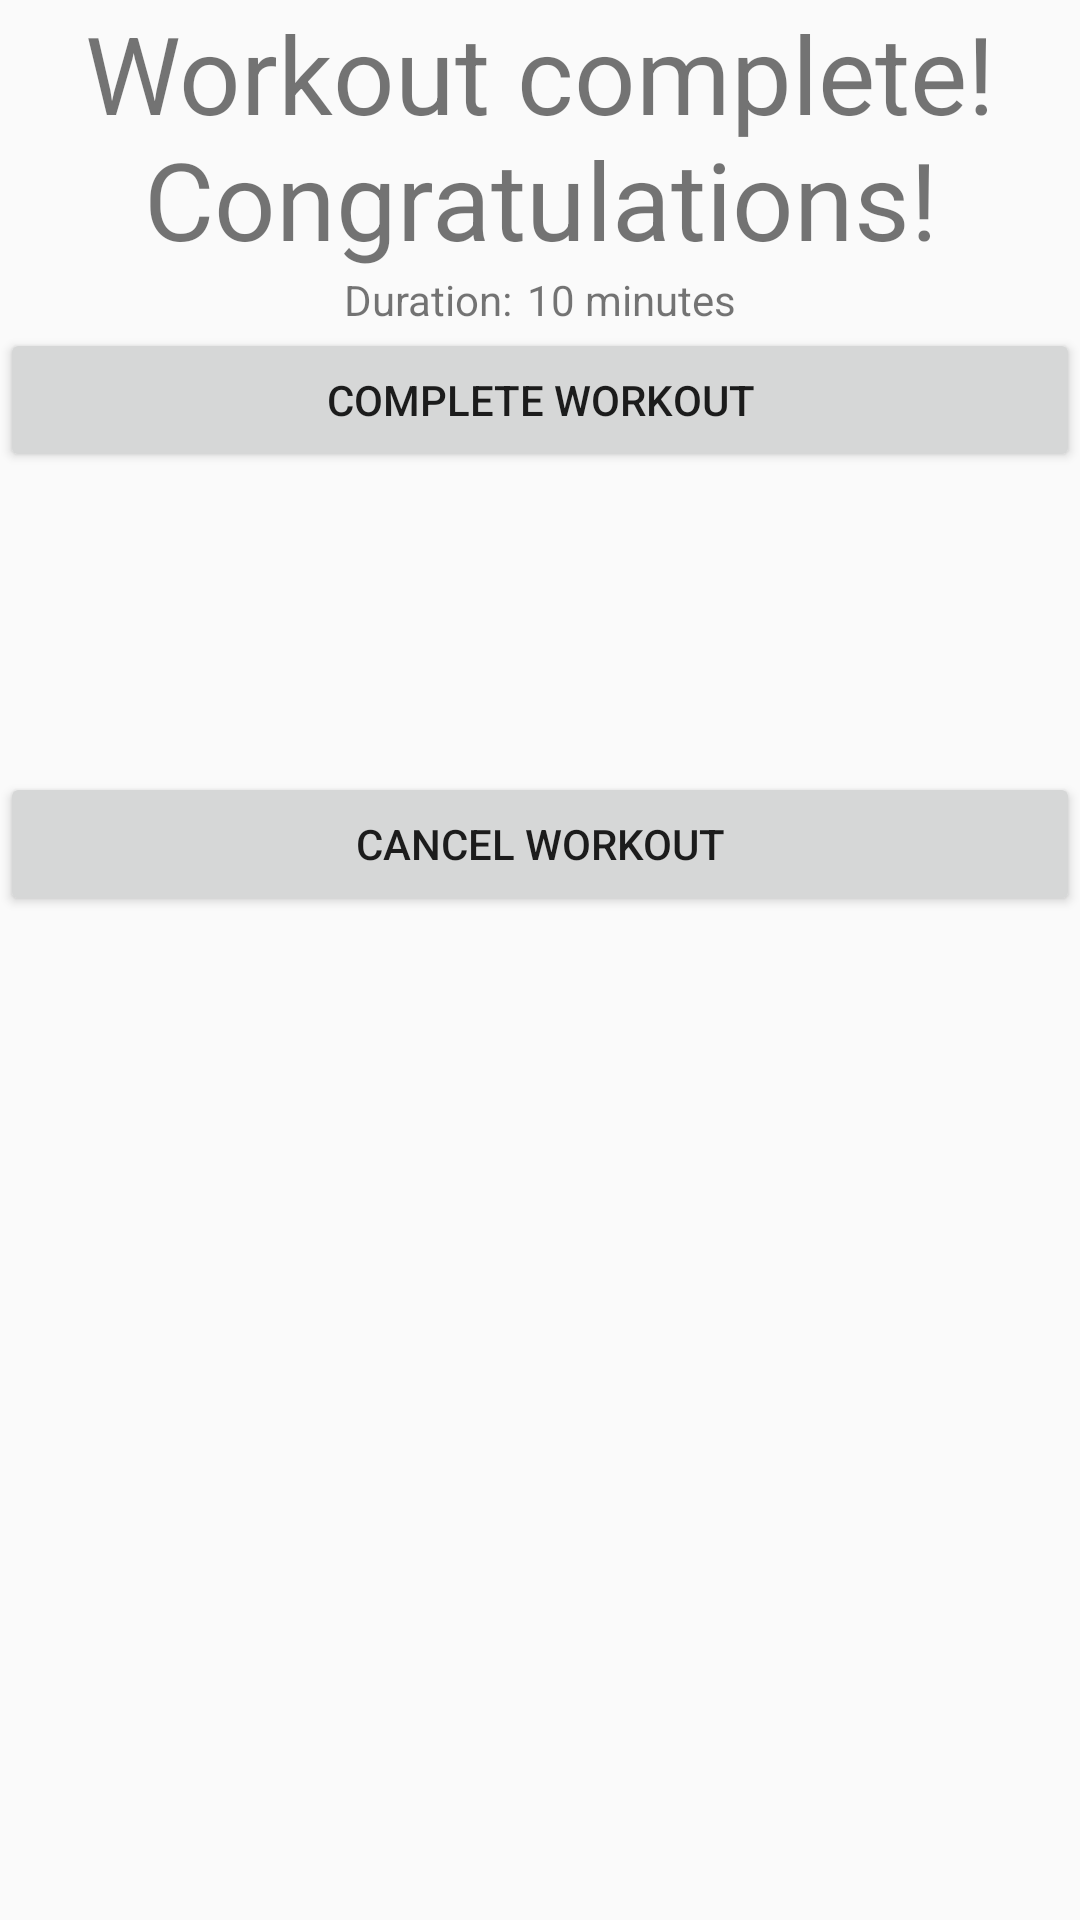

Produce the Android XML layout that renders to this screen, including the resource entries it uses.
<!-- AndroidManifest.xml: application theme AppTheme -->
<!-- res/layout/content_workout_complete.xml -->
<?xml version="1.0" encoding="utf-8"?>
<androidx.constraintlayout.widget.ConstraintLayout
    xmlns:android="http://schemas.android.com/apk/res/android"
    xmlns:app="http://schemas.android.com/apk/res-auto"
    xmlns:tools="http://schemas.android.com/tools"
    android:layout_width="match_parent"
    android:layout_height="match_parent"
    app:layout_behavior="@string/appbar_scrolling_view_behavior"
    tools:context=".Screens.WorkoutComplete"
    tools:showIn="@layout/activity_workout_complete">

    <LinearLayout
        android:layout_width="match_parent"
        android:layout_height="match_parent"
        android:orientation="vertical">

        <TextView
            android:id="@+id/textView2"
            android:layout_width="match_parent"
            android:layout_height="wrap_content"
            android:text="@string/workout_complete"
            android:textAlignment="center"
            android:textSize="36sp"/>

        <LinearLayout
            android:layout_width="match_parent"
            android:layout_height="wrap_content"
            android:textAlignment="center">

            <TextView
                android:layout_width="wrap_content"
                android:layout_height="wrap_content"
                android:layout_weight="1"
                android:paddingEnd="5dp"
                android:text="@string/duration"
                android:textAlignment="textEnd"/>

            <TextView
                android:id="@+id/tv_duration"
                android:layout_width="wrap_content"
                android:layout_height="wrap_content"
                android:layout_weight="1"
                android:text="10 minutes"/>
        </LinearLayout>

        <Button
            android:id="@+id/btn_CompleteWorkout"
            android:layout_width="match_parent"
            android:layout_height="wrap_content"
            android:text="@string/complete_workout"/>

        <Space
            android:layout_width="match_parent"
            android:layout_height="100dp"/>

        <Button
            android:id="@+id/cancel_workout"
            android:layout_width="match_parent"
            android:layout_height="wrap_content"
            android:text="Cancel Workout"/>
    </LinearLayout>
</androidx.constraintlayout.widget.ConstraintLayout>
<!-- res/layout/activity_workout_complete.xml (included above) -->
<?xml version="1.0" encoding="utf-8"?>
<androidx.coordinatorlayout.widget.CoordinatorLayout
    xmlns:android="http://schemas.android.com/apk/res/android"
    xmlns:app="http://schemas.android.com/apk/res-auto"
    xmlns:tools="http://schemas.android.com/tools"
    android:layout_width="match_parent"
    android:layout_height="match_parent"
    tools:context=".Screens.WorkoutComplete">

    <com.google.android.material.appbar.AppBarLayout
        android:layout_width="match_parent"
        android:layout_height="wrap_content"
        android:theme="@style/AppTheme.AppBarOverlay">

        <androidx.appcompat.widget.Toolbar
            android:id="@+id/toolbar"
            android:layout_width="match_parent"
            android:layout_height="?attr/actionBarSize"
            android:background="?attr/colorPrimary"
            app:popupTheme="@style/AppTheme.PopupOverlay"/>

    </com.google.android.material.appbar.AppBarLayout>

    <include layout="@layout/content_workout_complete"/>

    <com.google.android.material.floatingactionbutton.FloatingActionButton
        android:id="@+id/fab"
        android:layout_width="wrap_content"
        android:layout_height="wrap_content"
        android:layout_gravity="bottom|end"
        android:layout_margin="@dimen/fab_margin"
        app:srcCompat="@android:drawable/ic_dialog_email"/>

</androidx.coordinatorlayout.widget.CoordinatorLayout>
<!-- resources referenced by this layout -->
<resources>
  <string name="complete_workout">Complete Workout</string>
  <string name="duration">Duration:</string>
  <string name="workout_complete">Workout complete! Congratulations!</string>
  <style name="AppTheme.AppBarOverlay" parent="ThemeOverlay.AppCompat.Dark.ActionBar" />
  <style name="AppTheme.PopupOverlay" parent="ThemeOverlay.AppCompat.Light" />
  <style name="AppTheme" parent="Theme.AppCompat.Light.DarkActionBar">
          
          <item name="colorPrimary">@color/colorPrimary</item>
          <item name="colorPrimaryDark">@color/colorPrimaryDark</item>
          <item name="colorAccent">@color/colorAccent</item>
          <item name="android:windowActivityTransitions">true</item>
      </style>
  <color name="colorPrimary">#008577</color>
  <color name="colorPrimaryDark">#00574B</color>
  <color name="colorAccent">#D81B60</color>
</resources>
